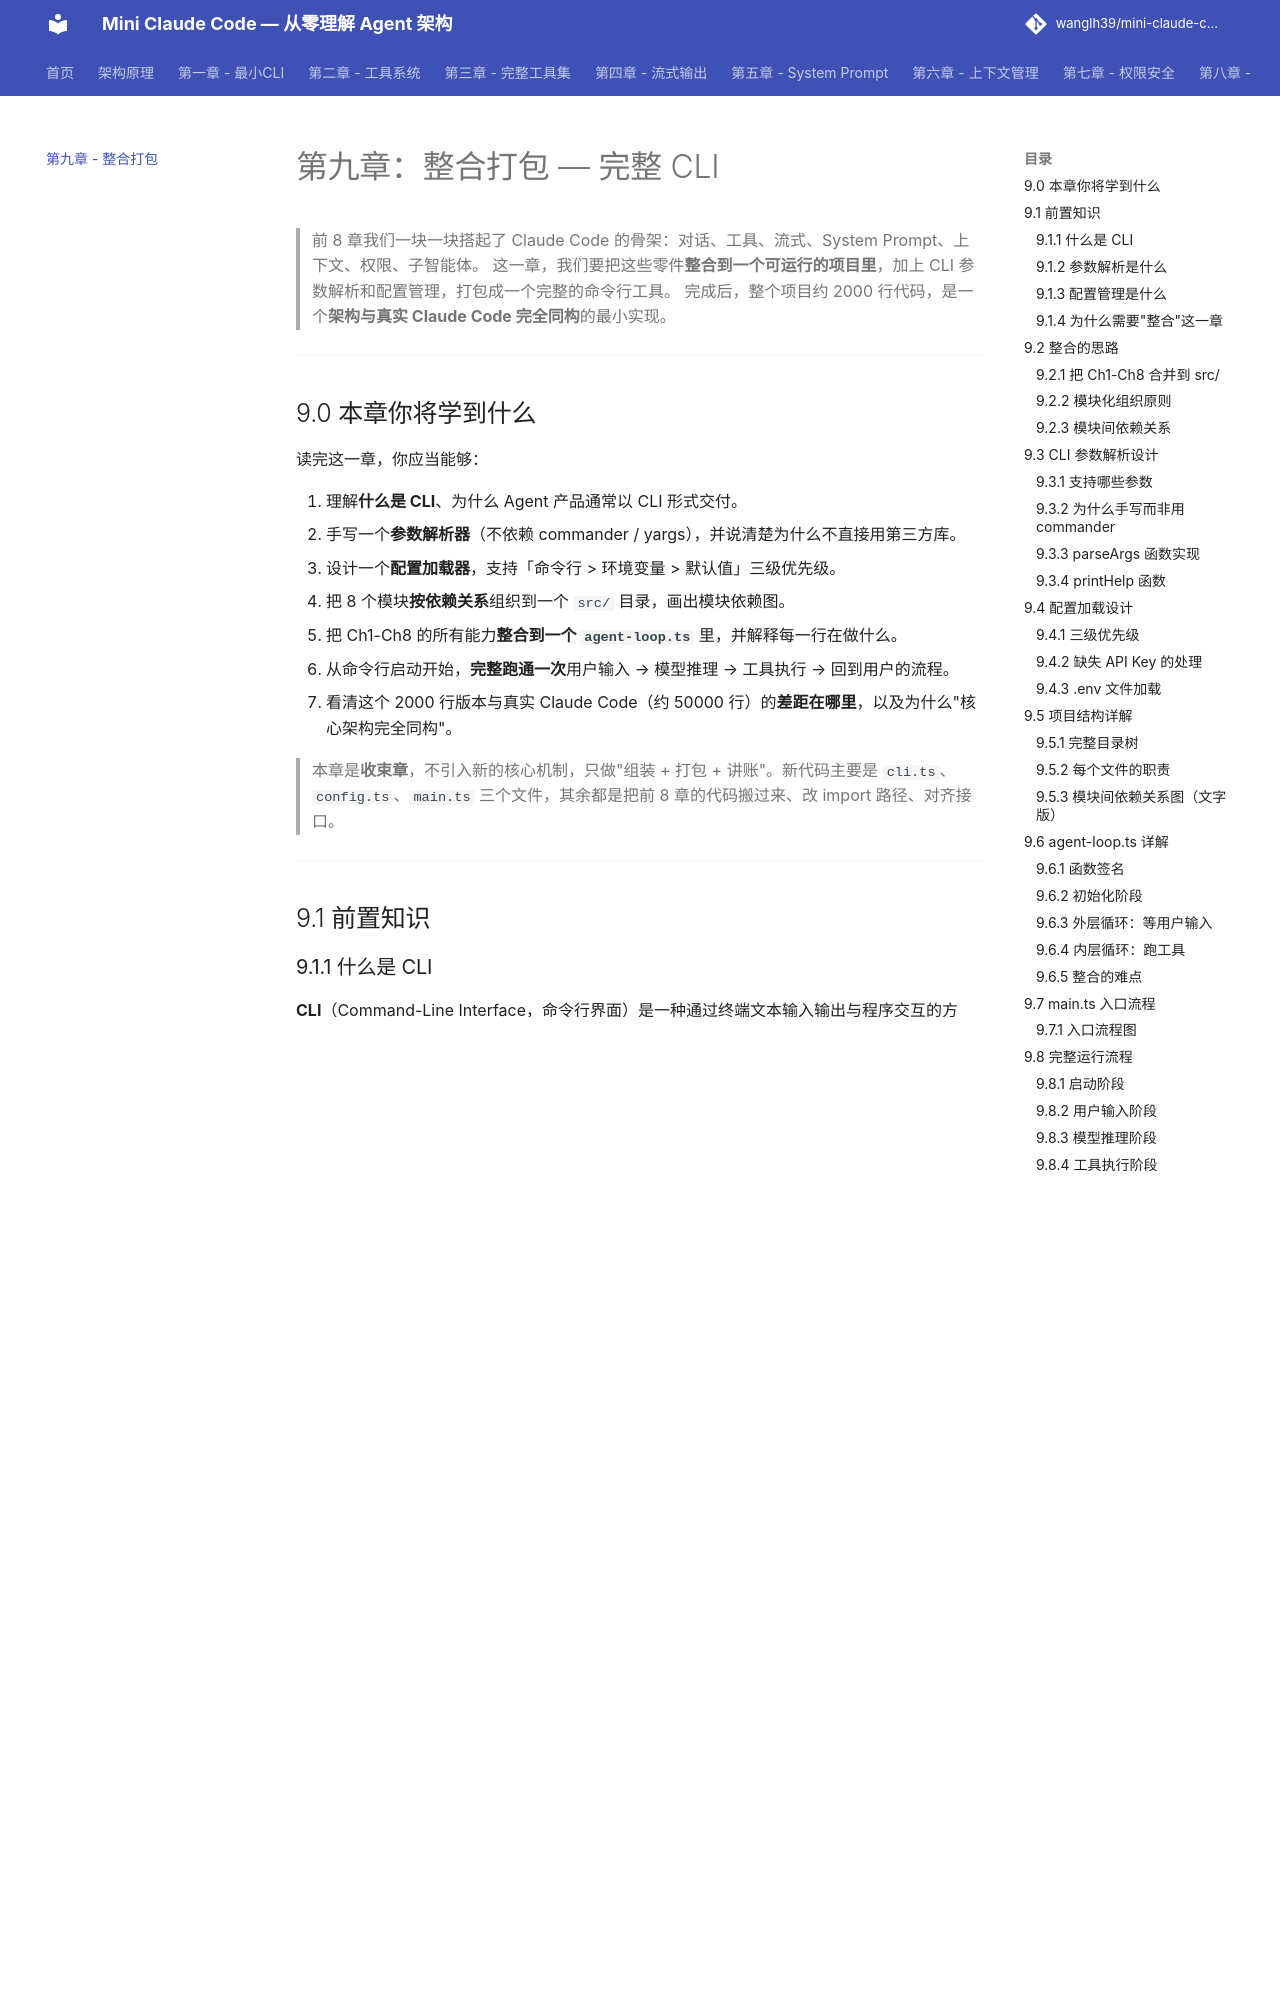

repository: wanglh39/mini-claude-code · page: ch09/index.html · generator: mkdocs

# 第九章：整合打包 — 完整 CLI

> 前 8 章我们一块一块搭起了 Claude Code 的骨架：对话、工具、流式、System Prompt、上下文、权限、子智能体。
> 这一章，我们要把这些零件**整合到一个可运行的项目里**，加上 CLI 参数解析和配置管理，打包成一个完整的命令行工具。
> 完成后，整个项目约 2000 行代码，是一个**架构与真实 Claude Code 完全同构**的最小实现。

---

## 9.0 本章你将学到什么

读完这一章，你应当能够：

1. 理解**什么是 CLI**、为什么 Agent 产品通常以 CLI 形式交付。
2. 手写一个**参数解析器**（不依赖 commander / yargs），并说清楚为什么不直接用第三方库。
3. 设计一个**配置加载器**，支持「命令行 > 环境变量 > 默认值」三级优先级。
4. 把 8 个模块**按依赖关系**组织到一个 `src/` 目录，画出模块依赖图。
5. 把 Ch1-Ch8 的所有能力**整合到一个 `agent-loop.ts`** 里，并解释每一行在做什么。
6. 从命令行启动开始，**完整跑通一次**用户输入 → 模型推理 → 工具执行 → 回到用户的流程。
7. 看清这个 2000 行版本与真实 Claude Code（约 50000 行）的**差距在哪里**，以及为什么"核心架构完全同构"。

> 本章是**收束章**，不引入新的核心机制，只做"组装 + 打包 + 讲账"。新代码主要是 `cli.ts`、`config.ts`、`main.ts` 三个文件，其余都是把前 8 章的代码搬过来、改 import 路径、对齐接口。

---

## 9.1 前置知识

### 9.1.1 什么是 CLI

**CLI**（Command-Line Interface，命令行界面）是一种通过终端文本输入输出与程序交互的方式。相对于 GUI（图形界面），CLI 有几个特点：

- **无窗口**：直接在终端里跑，不弹窗、不画按钮。
- **参数驱动**：启动时通过 `--flag value` 传参，运行中通过 stdin / readline 接收用户输入。
- **可脚本化**：可以放进 shell 脚本、CI 流水线、管道里组合使用。
- **对开发者友好**：日志、错误、堆栈都直接打到终端，调试方便。

为什么 Claude Code、Aider、Cursor Agent 这类编码 Agent 都做成 CLI？

1. **代码本身就在终端里**：开发者本来就在 shell 里跑 `git`、`npm`、`python`，Agent 顺理成章地嵌进这个工作流。
2. **工具调用天然适配**：Agent 要执行 `bash`、`read`、`write` 这些工具，这些工具的输入输出本来就是文本流，CLI 是最自然的承载。
3. **可组合**：CLI 可以被 IDE 插件、Web 后端、CI 脚本调用，一份核心可以多前端复用。
4. **流式输出直观**：模型逐 token 生成，终端逐字打印，用户能实时看到 Agent 在"想什么"。
